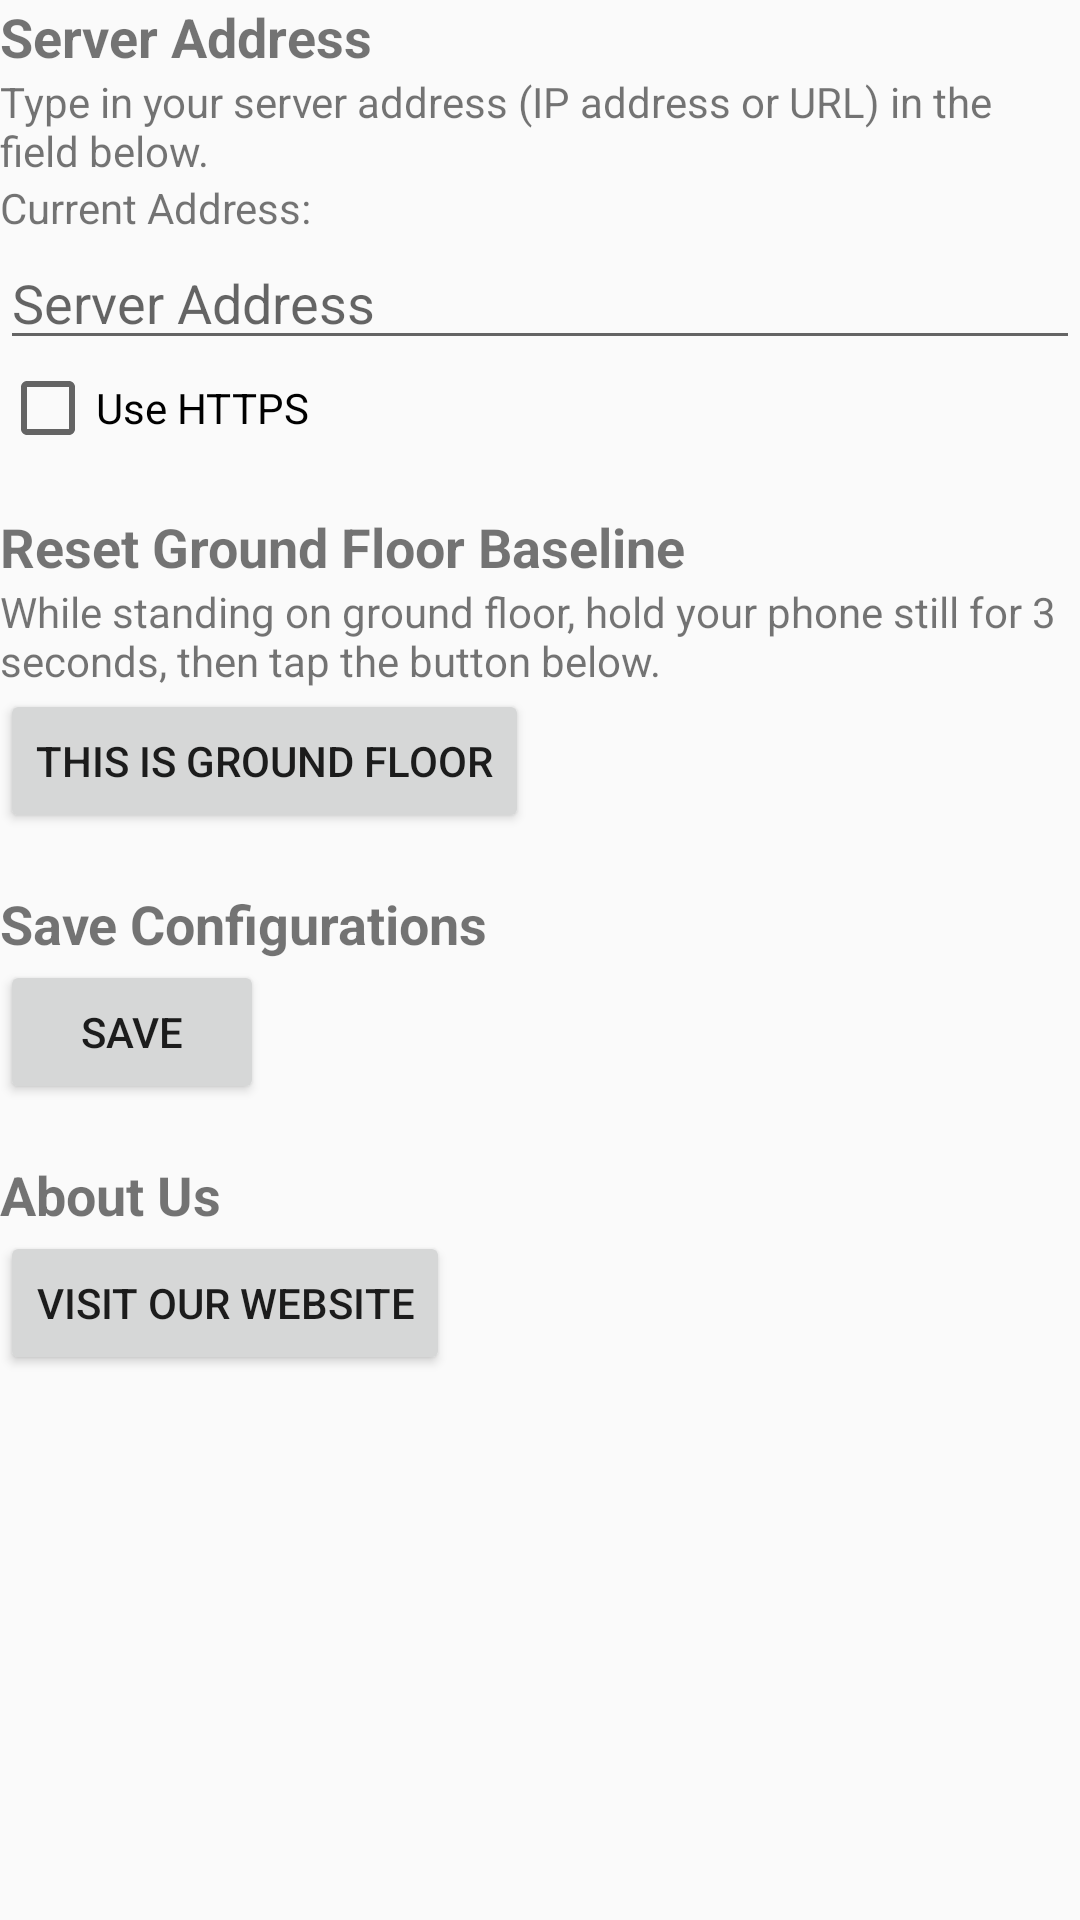

Here is an Android app screen rendered from its layout file. Give the layout XML and the strings, colors and styles it references.
<!-- AndroidManifest.xml: application theme AppTheme -->
<!-- res/layout/fragment_about_us.xml -->
<?xml version="1.0" encoding="utf-8"?>
<ScrollView xmlns:android="http://schemas.android.com/apk/res/android"
    xmlns:tools="http://schemas.android.com/tools"
    android:layout_width="match_parent"
    android:layout_height="match_parent"
    tools:context=".AboutUs">

    

    <LinearLayout
        android:layout_width="match_parent"
        android:layout_height="match_parent"
        android:orientation="vertical">

        <TextView
            android:id="@+id/serverIp_title"
            style="@style/section_title"
            android:layout_width="match_parent"
            android:layout_height="wrap_content"
            android:text="Server Address" />

        <TextView
            android:id="@+id/serverIp_desc"
            android:layout_width="match_parent"
            android:layout_height="wrap_content"
            android:text="Type in your server address (IP address or URL) in the field below." />

        <TextView
            android:id="@+id/serverIp_info"
            android:layout_width="match_parent"
            android:layout_height="wrap_content"
            android:text="Current Address: " />

        <EditText
            android:id="@+id/serverIp_field"
            android:layout_width="match_parent"
            android:layout_height="wrap_content"
            android:ems="10"
            android:hint="Server Address"
            android:inputType="textUri" />

        <CheckBox
            android:id="@+id/serverIp_useHttps"
            android:layout_width="match_parent"
            android:layout_height="wrap_content"
            android:text="Use HTTPS" />

        <Space
            android:layout_width="match_parent"
            android:layout_height="18dp" />

        <TextView
            android:id="@+id/resetFloor_title"
            style="@style/section_title"
            android:layout_width="match_parent"
            android:layout_height="wrap_content"
            android:text="Reset Ground Floor Baseline" />

        <TextView
            android:id="@+id/resetFloor_desc"
            android:layout_width="match_parent"
            android:layout_height="wrap_content"
            android:text="While standing on ground floor, hold your phone still for 3 seconds, then tap the button below." />

        <Button
            android:id="@+id/resetFloor_button"
            android:layout_width="wrap_content"
            android:layout_height="wrap_content"
            android:text="This is Ground Floor" />

        <Space
            android:layout_width="match_parent"
            android:layout_height="18dp" />

        <TextView
            android:id="@+id/saveConfig_title"
            style="@style/section_title"
            android:layout_width="match_parent"
            android:layout_height="wrap_content"
            android:text="Save Configurations" />

        <Button
            android:id="@+id/saveConfig_button"
            android:layout_width="wrap_content"
            android:layout_height="wrap_content"
            android:text="Save" />

        <Space
            android:layout_width="match_parent"
            android:layout_height="18dp" />

        <TextView
            android:id="@+id/aboutUs_title"
            style="@style/section_title"
            android:layout_width="match_parent"
            android:layout_height="wrap_content"
            android:text="About Us" />

        <Button
            android:id="@+id/aboutUs_button"
            android:layout_width="wrap_content"
            android:layout_height="wrap_content"
            android:text="Visit Our Website" />
    </LinearLayout>


</ScrollView>
<!-- resources referenced by this layout -->
<resources>
  <style name="section_title">
          <item name="android:textSize">18sp</item>
          <item name="android:textStyle">bold</item>
      </style>
  <style name="AppTheme" parent="Theme.AppCompat.Light.DarkActionBar">
          
          <item name="colorPrimary">@color/colorPrimary</item>
          <item name="colorPrimaryDark">@color/colorPrimaryDark</item>
          <item name="colorAccent">@color/colorAccent</item>
          <item name="windowActionBar">false</item>
          <item name="windowNoTitle">true</item>
      </style>
  <!-- not gathered from this repository: default colours our renderer supplied (Android Studio template values) -->
  <color name="colorPrimary">#FF6200EE</color>
  <color name="colorPrimaryDark">#FF3700B3</color>
  <color name="colorAccent">#FF03DAC5</color>
</resources>
